Run: headless pygame with SDL's dummy video driver; simulated clock (each Clock.tick advances the game by its frame time, no real sleeping); random seed 0; keys injected as events and as key.get_pressed() state; mouse plan: one left click at the window centre at the start of phase 2, then a move to the lower-right quarter at the start of phase 3.
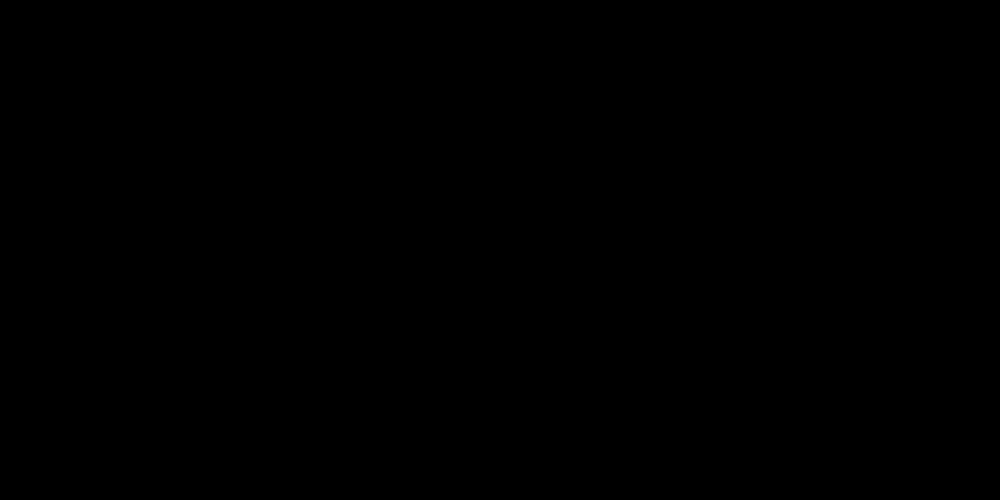
Frame 1 of 4 · flips 1–60 · no input
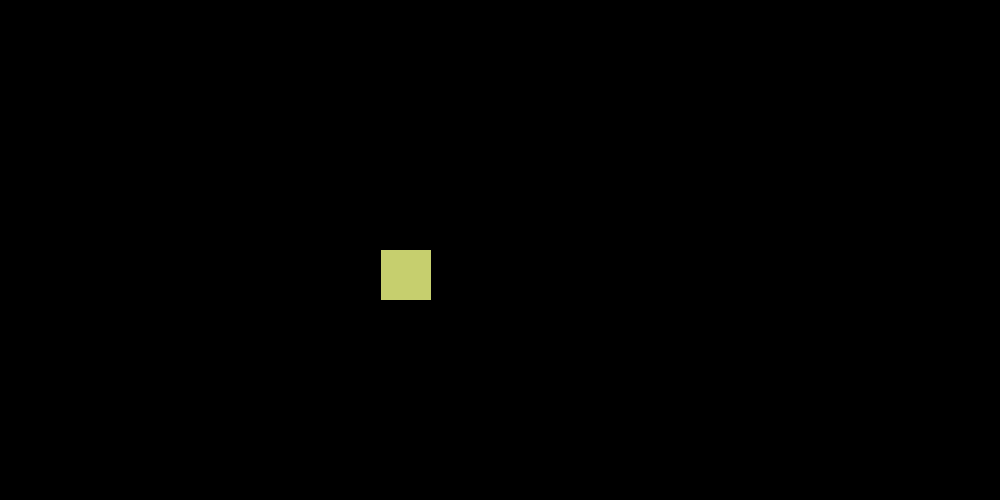
Frame 2 of 4 · flips 61–180 · clicked the window centre · tapped SPACE, RETURN · held RIGHT (→), D
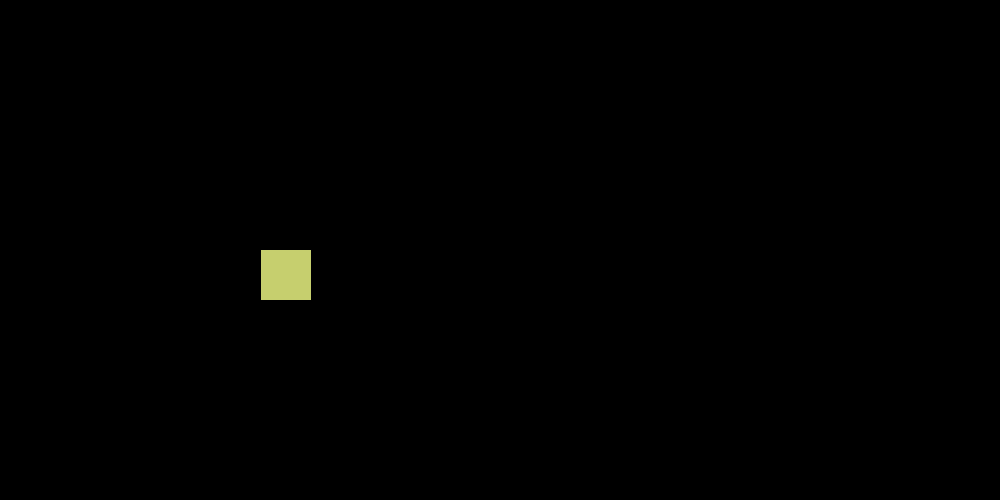
Frame 3 of 4 · flips 181–300 · moved the mouse to the lower-right quarter · held DOWN (↓), S
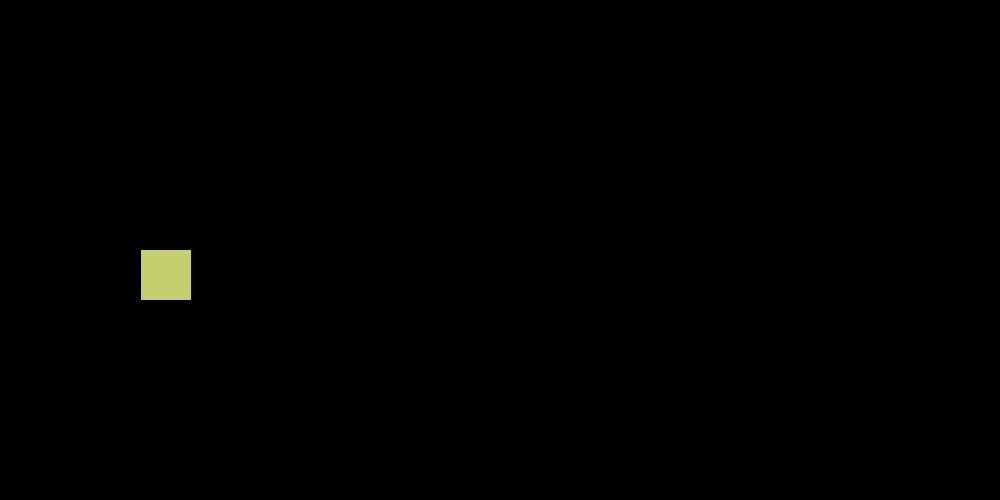
Frame 4 of 4 · flips 301–420 · held LEFT (←), A, UP (↑), W

The pygame program that drew these frames:

import pygame
import random

class Particle(pygame.sprite.Sprite):
    def __init__(self, x = None, y = None, vx = None, vy = None):
        super().__init__()
        x = x if x else random.randint(0, screen_width - particle_size)
        y = y if y else random.randint(0, screen_height - particle_size)
        self.image = pygame.Surface((particle_size, particle_size))
        r,g,b = (random.randint(100, 255) for _ in range(3))
        self.image.fill((r, g, b))
        self.rect = self.image.get_rect(topleft=(x, y))

        self.vx = vx if vx else random.uniform(-1,1) * default_random_speed_cap
        self.vy = vy if vy else random.uniform(-1,1) * default_random_speed_cap

    def move(self):
        self.rect.x += self.vx
        self.rect.y += self.vy

        if self.rect.left <= 0 or self.rect.right >= screen_width:
            self.vx *= -1

        if self.rect.top <= 0 or self.rect.bottom >= screen_height:
            self.vy *= -1

    def detect_collision(self, other):
        if self.rect.colliderect(other.rect):
            side = check_side(self.rect, other.rect)
            if side == "top" or side == "bottom":
                other.vy, self.vy = self.vy, other.vy
            elif side == "corner":
                other.vy, self.vy = self.vy, other.vy
                other.vx, self.vx = self.vx, other.vx
            else:
                other.vx, self.vx = self.vx, other.vx

    def update(self):
        self.move()

def check_side(rect1, rect2):
    xdiff = rect2.centerx - rect1.centerx
    ydiff = rect2.centery - rect1.centery

    if abs(ydiff) > abs(xdiff):
        if ydiff >= 0:
            return "bottom"
        else:
            return "top"
    elif abs(ydiff) == abs(xdiff):
        return "corner"
    else:
        if xdiff >= 0:
            return "right"
        else:
            return "left"


    """
    if xdiff >= ydiff:
        if ydiff >= -xdiff:
            return "top"
        else:
            return "right"
    else:
        if ydiff >= -xdiff:
            return "left"
        else:
            return "bottom"
    """

def collisions():
    for i,this in enumerate(particles):
        for j,other in enumerate(particles):
            if i >= j: continue
            this.detect_collision(other)


screen_width = 1000
screen_height = 500
screen = pygame.display.set_mode((screen_width, screen_height))
clock = pygame.time.Clock()

particle_size = 50
default_random_speed_cap = 3

particles = pygame.sprite.Group()


while True:
    for event in pygame.event.get():
        if event.type == pygame.QUIT:
            pygame.quit()
            exit()

        if event.type == pygame.MOUSEBUTTONDOWN:
            print('a')
            mouse_x, mouse_y = pygame.mouse.get_pos()
            particles.add(Particle(mouse_x, mouse_y))

    collisions()

    screen.fill((0, 0, 0))

    particles.draw(screen)
    particles.update()

    pygame.display.update()

    if pygame.mouse.get_pressed()[0]:
        pass

    clock.tick(60)
